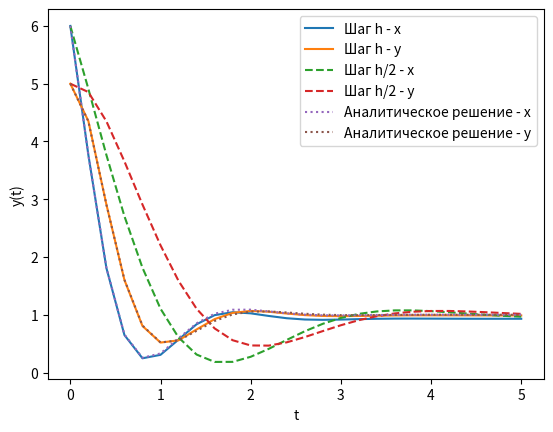

Generate this figure with matplotlib:
import numpy as np
import matplotlib.pyplot as plt

def ode_system(t, y):
    dx = 2 * y[0] - 5 * y[1] + 3
    dy = 5 * y[0] - 6 * y[1] + 1
    return np.array([dx, dy])

def adams_method(f, y0, t, h):
    n = len(t)
    y = np.zeros((n, len(y0)))
    y[0] = y0

    for i in range(4):
        k1 = h * f(t[i], y[i])
        k2 = h * f(t[i] + h/2, y[i] + k1/2)
        k3 = h * f(t[i] + h/2, y[i] + k2/2)
        k4 = h * f(t[i] + h, y[i] + k3)
        y[i+1] = y[i] + (k1 + 2*k2 + 2*k3 + k4) / 6

    for i in range(4, n-1):
        y_pred = y[i] + h/720 * (251*f(t[i+1], y[i+1]) + 646*f(t[i], y[i]) - 264*f(t[i-1], y[i-1]) + 106*f(t[i-2], y[i-2]) - 19*f(t[i-3], y[i-3]))
        y[i+1] = y[i] + h/720 * (251*f(t[i+1], y_pred) + 646*f(t[i], y[i]) - 264*f(t[i-1], y[i-1]) + 106*f(t[i-2], y[i-2]) - 19*f(t[i-3], y[i-3]))

    return y

# Настройка параметров
y0 = np.array([6, 5])
num_steps = 100
t_start, t_end = 0, 5
h = 0.2
t_values = np.arange(t_start, t_end + h, h)

# Получение численных решений с шагами h и h/2
y_h = adams_method(ode_system, np.array([6, 5]), t_values, h)
y_h_half = adams_method(ode_system, np.array([6, 5]), t_values, h/2)

# Аналитическое решение
def exact_solution(t):
    dx = 5 * np.exp(-2*t) * np.cos(3*t) + 1
    dy = np.exp(-2*t) * (4 * np.cos(3*t) + 3 * np.sin(3*t)) + 1
    return np.array([dx, dy])

exact_values = np.array([exact_solution(t) for t in t_values])

# Запись результатов в файл
with open("results.txt", "w",encoding="utf-8") as file:
    file.write("t\tШаг h - x\tШаг h - y\tШаг h/2 - x\tШаг h/2 - y\tАналитическое решение - x\tАналитическое решение - y\n")
    for i in range(len(t_values)):
        line = f"{t_values[i]}\t{y_h[i, 0]}\t{y_h[i, 1]}\t{y_h_half[i, 0]}\t{y_h_half[i, 1]}\t{exact_values[i, 0]}\t{exact_values[i, 1]}\n"
        file.write(line)

# Графическое представление результатов
plt.plot(t_values, y_h[:, 0], label='Шаг h - x')
plt.plot(t_values, y_h[:, 1], label='Шаг h - y')

plt.plot(t_values, y_h_half[:, 0], label='Шаг h/2 - x', linestyle='--')
plt.plot(t_values, y_h_half[:, 1], label='Шаг h/2 - y', linestyle='--')

plt.plot(t_values, exact_values[:, 0], label='Аналитическое решение - x', linestyle=':')
plt.plot(t_values, exact_values[:, 1], label='Аналитическое решение - y', linestyle=':')

plt.xlabel('t')
plt.ylabel('y(t)')
plt.legend()
plt.show()
